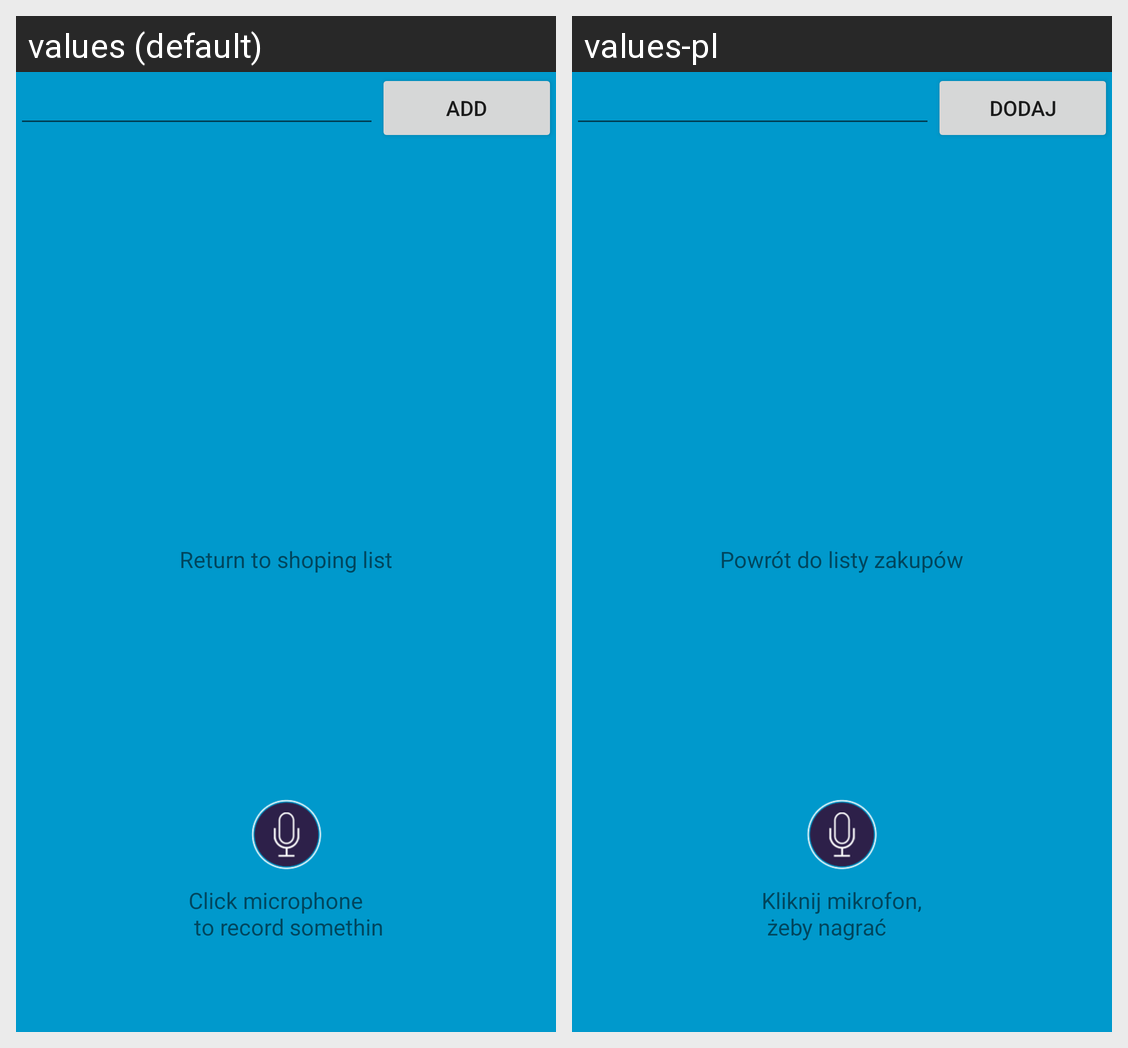

For this localized Android screen grid, give each drawn string resource with its value in every locale shown.
Android screen res/layout/activity_listening.xml rendered under 2 locales, left to right: values (default), values-pl. Device: Nexus 5 (rendered at 1080×1920; each locale shown at half size, 540×960, under a caption strip naming it); theme FullscreenTheme.
Strings drawn on this screen, with the default value and each locale's value (text and hints the layout hard-codes, and strings that could not be matched under every locale, appear in the picture but are not listed):

microphone_info
  values: Click microphone 
       to record somethin
  values-pl: Kliknij mikrofon,
       żeby nagrać

return_to_list
  values: Return to shoping list
  values-pl: Powrót do listy zakupów

add_item_btn
  values: Add
  values-pl: Dodaj
